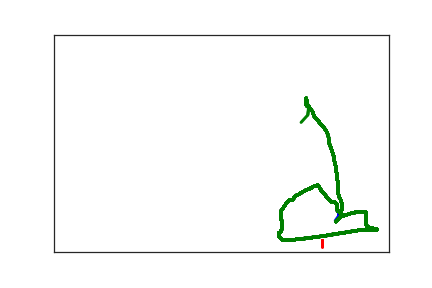

The data file committed next to this chart (first rows):
4.260000000000000000e+02, 4.090000000000000000e+02, 0.000000000000000000e+00, 1.000000000000000000e+00
4.250000000000000000e+02, 4.140000000000000000e+02, 3.300000000000000000e+01, 1.000000000000000000e+00
4.250000000000000000e+02, 4.170000000000000000e+02, 4.400000000000000000e+01, 1.000000000000000000e+00
4.200000000000000000e+02, 4.280000000000000000e+02, 5.800000000000000000e+01, 1.000000000000000000e+00
4.130000000000000000e+02, 4.420000000000000000e+02, 7.400000000000000000e+01, 1.000000000000000000e+00
4.000000000000000000e+02, 4.720000000000000000e+02, 1.740000000000000000e+02, 2.000000000000000000e+00
4.000000000000000000e+02, 4.780000000000000000e+02, 1.930000000000000000e+02, 2.000000000000000000e+00
4.000000000000000000e+02, 4.820000000000000000e+02, 2.180000000000000000e+02, 2.000000000000000000e+00
4.000000000000000000e+02, 4.840000000000000000e+02, 2.350000000000000000e+02, 2.000000000000000000e+00
4.000000000000000000e+02, 4.860000000000000000e+02, 2.520000000000000000e+02, 2.000000000000000000e+00
4.000000000000000000e+02, 4.870000000000000000e+02, 2.680000000000000000e+02, 2.000000000000000000e+00
4.000000000000000000e+02, 4.880000000000000000e+02, 2.910000000000000000e+02, 2.000000000000000000e+00
4.010000000000000000e+02, 4.880000000000000000e+02, 3.170000000000000000e+02, 2.000000000000000000e+00
4.210000000000000000e+02, 4.300000000000000000e+02, 4.640000000000000000e+02, 3.000000000000000000e+00
4.290000000000000000e+02, 4.180000000000000000e+02, 6.080000000000000000e+02, 3.000000000000000000e+00
4.440000000000000000e+02, 4.110000000000000000e+02, 6.270000000000000000e+02, 3.000000000000000000e+00
4.560000000000000000e+02, 4.070000000000000000e+02, 6.460000000000000000e+02, 3.000000000000000000e+00
4.630000000000000000e+02, 4.070000000000000000e+02, 6.590000000000000000e+02, 3.000000000000000000e+00
4.660000000000000000e+02, 4.090000000000000000e+02, 6.750000000000000000e+02, 3.000000000000000000e+00
4.660000000000000000e+02, 4.150000000000000000e+02, 7.030000000000000000e+02, 3.000000000000000000e+00
4.660000000000000000e+02, 4.220000000000000000e+02, 7.210000000000000000e+02, 3.000000000000000000e+00
4.660000000000000000e+02, 4.290000000000000000e+02, 7.380000000000000000e+02, 3.000000000000000000e+00
4.660000000000000000e+02, 4.350000000000000000e+02, 7.510000000000000000e+02, 3.000000000000000000e+00
4.670000000000000000e+02, 4.400000000000000000e+02, 7.650000000000000000e+02, 3.000000000000000000e+00
4.710000000000000000e+02, 4.440000000000000000e+02, 7.860000000000000000e+02, 3.000000000000000000e+00
4.770000000000000000e+02, 4.460000000000000000e+02, 8.010000000000000000e+02, 3.000000000000000000e+00
4.820000000000000000e+02, 4.480000000000000000e+02, 8.150000000000000000e+02, 3.000000000000000000e+00
4.820000000000000000e+02, 4.490000000000000000e+02, 8.270000000000000000e+02, 3.000000000000000000e+00
4.810000000000000000e+02, 4.500000000000000000e+02, 8.440000000000000000e+02, 3.000000000000000000e+00
4.750000000000000000e+02, 4.500000000000000000e+02, 8.590000000000000000e+02, 3.000000000000000000e+00
4.700000000000000000e+02, 4.500000000000000000e+02, 8.820000000000000000e+02, 3.000000000000000000e+00
4.680000000000000000e+02, 4.500000000000000000e+02, 8.990000000000000000e+02, 3.000000000000000000e+00
4.670000000000000000e+02, 4.500000000000000000e+02, 9.180000000000000000e+02, 3.000000000000000000e+00
4.660000000000000000e+02, 4.500000000000000000e+02, 9.740000000000000000e+02, 3.000000000000000000e+00
4.640000000000000000e+02, 4.500000000000000000e+02, 1.010000000000000000e+03, 3.000000000000000000e+00
4.600000000000000000e+02, 4.500000000000000000e+02, 1.028000000000000000e+03, 3.000000000000000000e+00
4.550000000000000000e+02, 4.500000000000000000e+02, 1.052000000000000000e+03, 3.000000000000000000e+00
4.430000000000000000e+02, 4.530000000000000000e+02, 1.069000000000000000e+03, 3.000000000000000000e+00
4.320000000000000000e+02, 4.560000000000000000e+02, 1.082000000000000000e+03, 3.000000000000000000e+00
4.180000000000000000e+02, 4.590000000000000000e+02, 1.095000000000000000e+03, 3.000000000000000000e+00
4.040000000000000000e+02, 4.630000000000000000e+02, 1.117000000000000000e+03, 3.000000000000000000e+00
3.890000000000000000e+02, 4.660000000000000000e+02, 1.133000000000000000e+03, 3.000000000000000000e+00
3.750000000000000000e+02, 4.690000000000000000e+02, 1.145000000000000000e+03, 3.000000000000000000e+00
3.630000000000000000e+02, 4.710000000000000000e+02, 1.158000000000000000e+03, 3.000000000000000000e+00
3.530000000000000000e+02, 4.720000000000000000e+02, 1.185000000000000000e+03, 3.000000000000000000e+00
3.460000000000000000e+02, 4.720000000000000000e+02, 1.205000000000000000e+03, 3.000000000000000000e+00
3.420000000000000000e+02, 4.720000000000000000e+02, 1.223000000000000000e+03, 3.000000000000000000e+00
3.400000000000000000e+02, 4.710000000000000000e+02, 1.238000000000000000e+03, 3.000000000000000000e+00
3.370000000000000000e+02, 4.660000000000000000e+02, 1.258000000000000000e+03, 3.000000000000000000e+00
3.360000000000000000e+02, 4.630000000000000000e+02, 1.275000000000000000e+03, 3.000000000000000000e+00
3.360000000000000000e+02, 4.610000000000000000e+02, 1.295000000000000000e+03, 3.000000000000000000e+00
3.360000000000000000e+02, 4.590000000000000000e+02, 1.318000000000000000e+03, 3.000000000000000000e+00
3.360000000000000000e+02, 4.570000000000000000e+02, 1.330000000000000000e+03, 3.000000000000000000e+00
3.360000000000000000e+02, 4.560000000000000000e+02, 1.344000000000000000e+03, 3.000000000000000000e+00
3.380000000000000000e+02, 4.540000000000000000e+02, 1.367000000000000000e+03, 3.000000000000000000e+00
3.390000000000000000e+02, 4.520000000000000000e+02, 1.383000000000000000e+03, 3.000000000000000000e+00
3.400000000000000000e+02, 4.480000000000000000e+02, 1.401000000000000000e+03, 3.000000000000000000e+00
3.400000000000000000e+02, 4.430000000000000000e+02, 1.417000000000000000e+03, 3.000000000000000000e+00
3.400000000000000000e+02, 4.370000000000000000e+02, 1.430000000000000000e+03, 3.000000000000000000e+00
3.400000000000000000e+02, 4.320000000000000000e+02, 1.452000000000000000e+03, 3.000000000000000000e+00
3.400000000000000000e+02, 4.280000000000000000e+02, 1.468000000000000000e+03, 3.000000000000000000e+00
... 166 more rows
